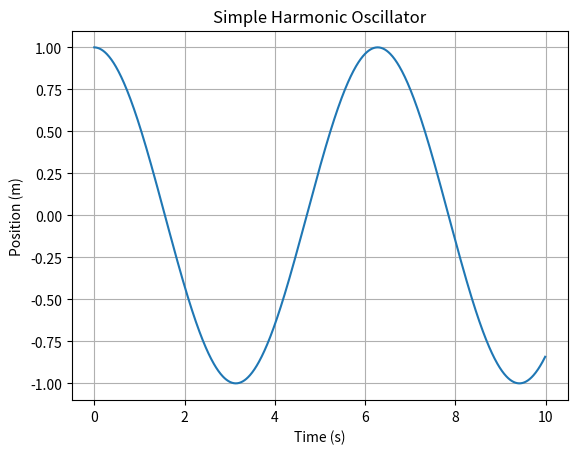

The script that saved this image:
# physics2
# simple_harmonic_oscillator.py
 
import numpy as np
import matplotlib.pyplot as plt

# System parameters
m = 1.0      # mass (kg)
k = 1.0      # spring constant (N/m)
x0 = 1.0     # initial position (m)
v0 = 0.0     # initial velocity (m/s)

# Simulation parameters
t_max = 10.0
dt = 0.01
t = np.arange(0, t_max, dt)   # time array

# Arrays for position and velocity
x = np.zeros_like(t)
v = np.zeros_like(t)

# Set initial conditions
x[0] = x0
v[0] = v0

# Time-stepping simulation using Euler method
for i in range(1, len(t)):
    a = -k/m * x[i-1]   # acceleration = -k/m * x
    v[i] = v[i-1] + a*dt
    x[i] = x[i-1] + v[i]*dt

# Plot the results
plt.plot(t, x)
plt.xlabel("Time (s)")
plt.ylabel("Position (m)")
plt.title("Simple Harmonic Oscillator")
plt.grid(True)
plt.show()
